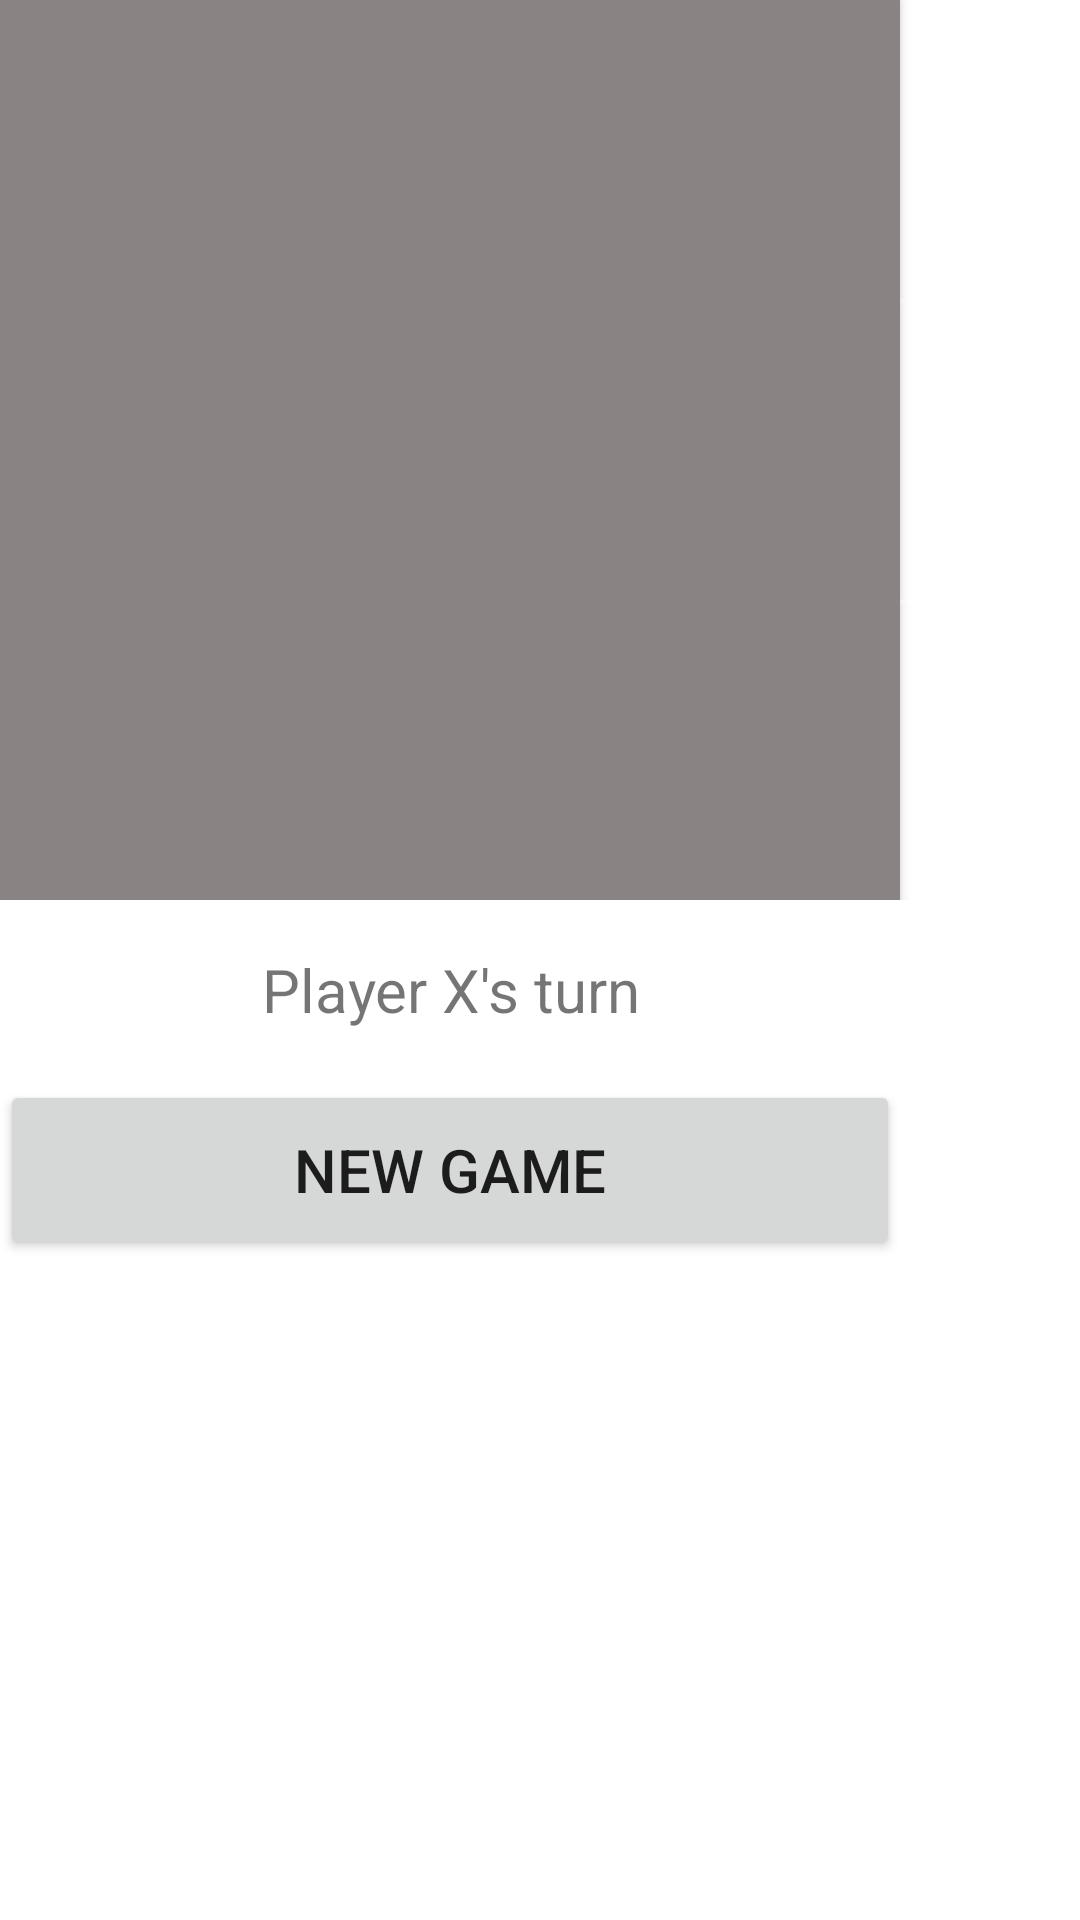

Produce the Android XML layout that renders to this screen, including the resource entries it uses.
<!-- AndroidManifest.xml: application theme Theme.Tempadjustment -->
<!-- res/layout/activity_tic_tac_toe2.xml -->
<?xml version="1.0" encoding="utf-8"?>
<TableLayout
    xmlns:android="http://schemas.android.com/apk/res/android"
    android:orientation="vertical"
    android:layout_width="wrap_content"
    android:layout_height="wrap_content"
    android:layout_gravity="center_horizontal">

    <TableRow>
        <Button
            android:background="#8A8383"
            android:id="@+id/square1"
            android:layout_width="100dp"
            android:layout_height="100dp"
            android:textSize="30sp" />
        <Button
            android:background="#8A8383"
            android:id="@+id/square2"
            android:layout_width="100dp"
            android:layout_height="100dp"
            android:textSize="30sp"/>
        <Button
            android:background="#8A8383"
            android:id="@+id/square3"
            android:layout_width="100dp"
            android:layout_height="100dp"
            android:textSize="30sp" />
    </TableRow>
    <TableRow>
        <Button
            android:background="#8A8383"
            android:id="@+id/square4"
            android:layout_width="100dp"
            android:layout_height="100dp"
            android:textSize="30sp"/>
        <Button
            android:background="#8A8383"
            android:id="@+id/square5"
            android:layout_width="100dp"
            android:layout_height="100dp"
            android:textSize="30sp" />
        <Button
            android:background="#8A8383"
            android:id="@+id/square6"
            android:layout_width="100dp"
            android:layout_height="100dp"
            android:textSize="30sp" />
    </TableRow>
    <TableRow>
        <Button
            android:background="#8A8383"
            android:id="@+id/square7"
            android:layout_width="100dp"
            android:layout_height="100dp"
            android:textSize="30sp" />
        <Button
            android:background="#8A8383"
            android:id="@+id/square8"
            android:layout_width="100dp"
            android:layout_height="100dp"
            android:textSize="30sp"/>
        <Button
            android:background="#8A8383"
            android:id="@+id/square9"
            android:layout_width="100dp"
            android:layout_height="100dp"
            android:textSize="30sp" />
    </TableRow>
        <TableRow>
        <TextView
        android:id="@+id/messageTextView"
        android:layout_width="wrap_content"
        android:layout_height="60dp"
        android:layout_gravity="center_horizontal"
        android:layout_span="3"
        android:gravity="center"
        android:lines="2"
        android:maxLines="2"
        android:padding="10dp"
        android:text="@string/message_label"
        android:textSize="20sp" />
        </TableRow>
    <TableRow>
    <Button
        android:id="@+id/newGameButton"
        android:layout_width="wrap_content"
        android:layout_height="60dp"
        android:layout_span="3"
        android:text="@string/new_game_button"
        android:textSize="20sp" />
    </TableRow>
</TableLayout>
<!-- resources referenced by this layout -->
<resources>
  <string name="message_label">Player X\'s turn</string>
  <string name="new_game_button">New Game</string>
  <style name="Theme.Tempadjustment" parent="Theme.MaterialComponents.DayNight.DarkActionBar">
          
          <item name="colorPrimary">@color/purple_500</item>
          <item name="colorPrimaryVariant">@color/purple_700</item>
          <item name="colorOnPrimary">@color/white</item>
          
          <item name="colorSecondary">@color/teal_200</item>
          <item name="colorSecondaryVariant">@color/teal_700</item>
          <item name="colorOnSecondary">@color/black</item>
          
          <item name="android:statusBarColor">?attr/colorPrimaryVariant</item>
          
      </style>
  <color name="purple_500">#FF6200EE</color>
  <color name="purple_700">#FF3700B3</color>
  <color name="white">#FFFFFFFF</color>
  <color name="teal_200">#FF03DAC5</color>
  <color name="teal_700">#FF018786</color>
  <color name="black">#FF000000</color>
</resources>
